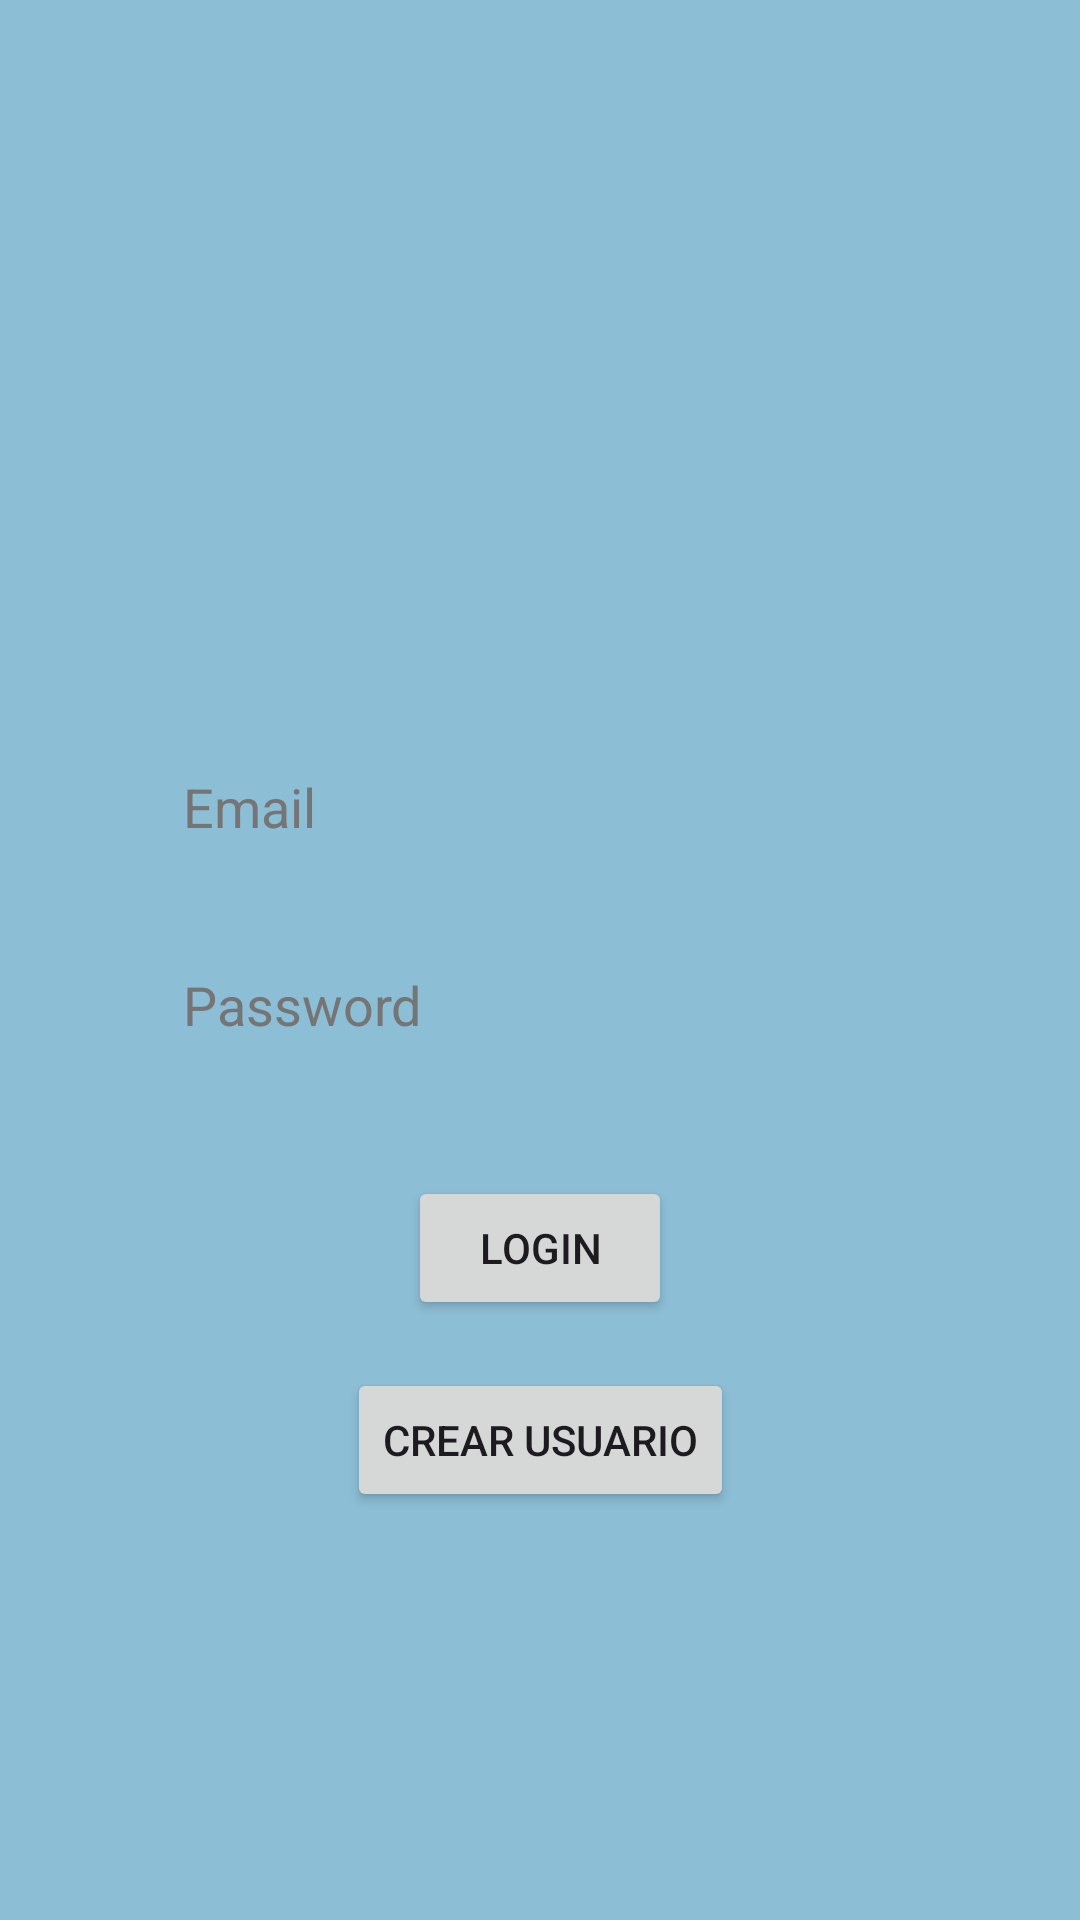

The Android layout XML behind this screen, and the referenced resources:
<!-- AndroidManifest.xml: application theme Theme.BombiSa -->
<!-- res/layout/activity_login2.xml -->
<?xml version="1.0" encoding="utf-8"?>
<androidx.constraintlayout.widget.ConstraintLayout xmlns:android="http://schemas.android.com/apk/res/android"
    xmlns:app="http://schemas.android.com/apk/res-auto"
    xmlns:tools="http://schemas.android.com/tools"
    android:id="@+id/main"
    android:layout_width="match_parent"
    android:layout_height="match_parent"
    android:background="#2B2D30"
    android:backgroundTint="@color/colorPrimary"
    tools:context=".Login">

    <ImageView
        android:id="@+id/imageView"
        android:layout_width="200dp"
        android:layout_height="180dp"
        android:layout_marginTop="32dp"
        android:contentDescription="Imagen desde URL"
        android:scaleType="centerCrop"
        app:layout_constraintEnd_toEndOf="parent"
        app:layout_constraintStart_toStartOf="parent"
        app:layout_constraintTop_toTopOf="parent" />

    <EditText
        android:id="@+id/emailEditText"
        android:layout_width="209dp"
        android:layout_height="50dp"
        android:layout_marginTop="32dp"
        android:layout_marginEnd="100dp"
        android:hint="Email"
        android:inputType="textEmailAddress"
        android:textColor="#000000"
        android:textColorHint="#757575"
        android:background="@drawable/edit_text"
        android:padding="10dp"
        app:layout_constraintEnd_toEndOf="parent"
        app:layout_constraintTop_toBottomOf="@id/imageView" />

    <EditText
        android:id="@+id/passwordEditText"
        android:layout_width="209dp"
        android:layout_height="50dp"
        android:layout_marginTop="16dp"
        android:layout_marginEnd="100dp"
        android:hint="Password"
        android:inputType="textPassword"
        android:textColor="#000000"
        android:textColorHint="#757575"
        android:background="@drawable/edit_text"
        android:padding="10dp"
        app:layout_constraintEnd_toEndOf="parent"
        app:layout_constraintTop_toBottomOf="@id/emailEditText" />

    <Button
        android:id="@+id/loginButton"
        android:layout_width="wrap_content"
        android:layout_height="wrap_content"
        android:onClick="signInUser"
        android:text="Login"
        app:layout_constraintTop_toBottomOf="@id/passwordEditText"
        app:layout_constraintStart_toStartOf="parent"
        app:layout_constraintEnd_toEndOf="parent"
        android:layout_marginTop="32dp"/>

    <Button
        android:id="@+id/crearusuario"
        android:layout_width="wrap_content"
        android:layout_height="wrap_content"
        android:onClick="createUser"
        android:text="Crear usuario"
        app:layout_constraintTop_toBottomOf="@id/loginButton"
        app:layout_constraintStart_toStartOf="parent"
        app:layout_constraintEnd_toEndOf="parent"
        android:layout_marginTop="16dp"/>

</androidx.constraintlayout.widget.ConstraintLayout>
<!-- resources referenced by this layout -->
<resources>
  <color name="colorPrimary">#8cbed6</color>
  <style name="Theme.BombiSa" parent="Base.Theme.BombiSa" />
  <style name="Base.Theme.BombiSa" parent="Theme.Material3.DayNight.NoActionBar">
          
          
      </style>
</resources>
